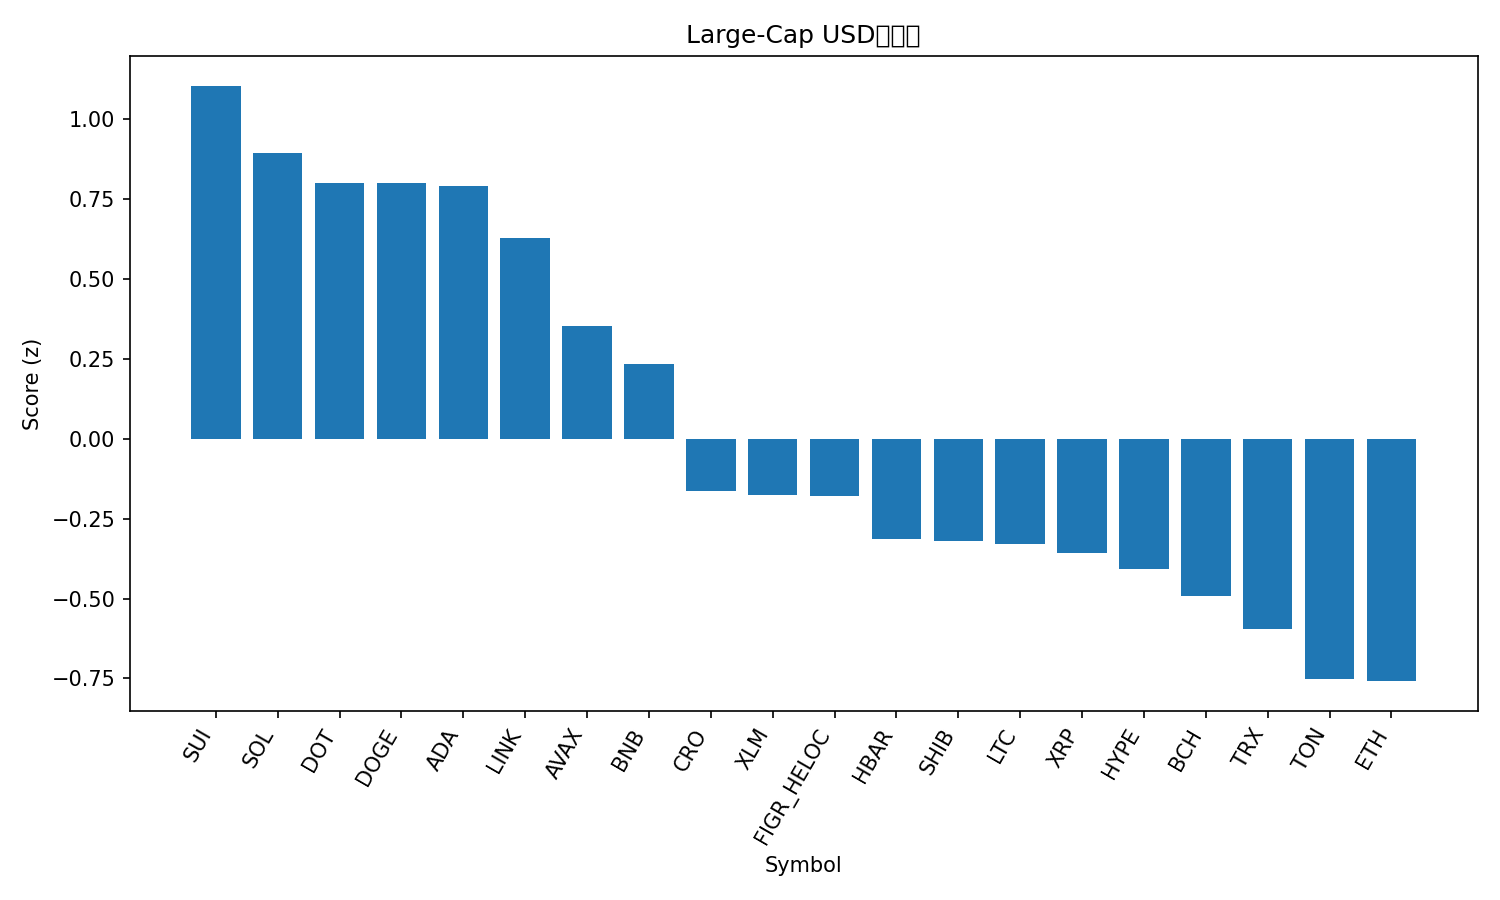

Source data for this figure (header and first rows):
rank, name, symbol, price, pct_1h, pct_24h, pct_7d, pct_1h_vs_btc, pct_24h_vs_btc, pct_7d_vs_btc, market_cap_rank, market_cap, volume_usd, score
1, Sui, SUI, 3.92, 0.03986, 10.2, 8.627, 0.399, 8.85, 6.095, 17, 14017932298, 2303968751, 1.105
2, Solana, SOL, 248.6, 0.3147, 6.136, 9.495, 0.6739, 4.782, 6.963, 6, 135094270721, 12102034751, 0.8946
3, Polkadot, DOT, 4.55, -0.1086, 9.251, 8.711, 0.2506, 7.898, 6.179, 32, 6925259993, 474830710, 0.8024
4, Dogecoin, DOGE, 0.2824, 0.04354, 6.509, 13.27, 0.4027, 5.156, 10.74, 8, 42684476673, 5793960743, 0.7995
5, Cardano, ADA, 0.9231, 0.3481, 6.637, 5.122, 0.7072, 5.283, 2.59, 10, 33704161870, 2726340810, 0.7911
6, Chainlink, LINK, 24.45, 0.2576, 6.755, 3.462, 0.6167, 5.402, 0.9301, 13, 16579800863, 1322317858, 0.6281
7, Avalanche, AVAX, 32.95, -1.019, 11.68, 13.99, -0.6598, 10.32, 11.46, 18, 13917807221, 1982668074, 0.3542
8, BNB, BNB, 993.8, -0.08838, 4.494, 10.53, 0.2707, 3.141, 8.003, 5, 138320754339, 3228541937, 0.2357
9, Cronos, CRO, 0.2432, -0.02963, 6.199, -5.043, 0.3295, 4.846, -7.575, 28, 8457228407, 69444545, -0.1622
10, Stellar, XLM, 0.3992, -0.06581, 3.795, 3.171, 0.2933, 2.441, 0.6385, 22, 12718433822, 334499066, -0.1747
11, Figure Heloc, FIGR_HELOC, 1.025, 0.04292, 2.865, 3.262, 0.402, 1.511, 0.7297, 20, 12812948141, 72488576, -0.1798
12, Hedera, HBAR, 0.2467, -0.4887, 5.62, 4.977, -0.1296, 4.267, 2.445, 25, 10464610545, 450559667, -0.3137
13, Shiba Inu, SHIB, 1.342e-05, -0.1459, 3.493, 2.945, 0.2133, 2.139, 0.4128, 31, 7914573803, 286058630, -0.3187
14, Litecoin, LTC, 116.5, 0.03555, 2.177, 2.268, 0.3947, 0.8236, -0.2639, 26, 8890366502, 659211057, -0.3297
15, XRP, XRP, 3.12, -0.1967, 3.217, 3.964, 0.1624, 1.864, 1.432, 3, 186405137212, 8216259821, -0.3566
16, Hyperliquid, HYPE, 57.77, -0.5576, 5.113, 6.192, -0.1985, 3.759, 3.66, 15, 15683045841, 761139608, -0.4088
17, Bitcoin Cash, BCH, 638.7, -0.9581, 7.262, 7.622, -0.599, 5.908, 5.09, 21, 12727529375, 1306454097, -0.4927
18, TRON, TRX, 0.3478, -0.1315, 2.131, 0.7143, 0.2276, 0.7781, -1.818, 11, 32919922734, 989964909, -0.5954
19, Toncoin, TON, 3.16, -0.1554, 1.613, -0.5027, 0.2037, 0.2592, -3.035, 29, 8034208693, 189522381, -0.7523
20, Ethereum, ETH, 4593, -0.4353, 2.147, 3.53, -0.07614, 0.7935, 0.9979, 2, 554446309852, 44684843765, -0.7586
21, Bitcoin, BTC, 117399, -0.3591, 1.353, 2.532, 0.0, 0.0, 0.0, 1, 2340539913221, 58213117054, -0.8273
